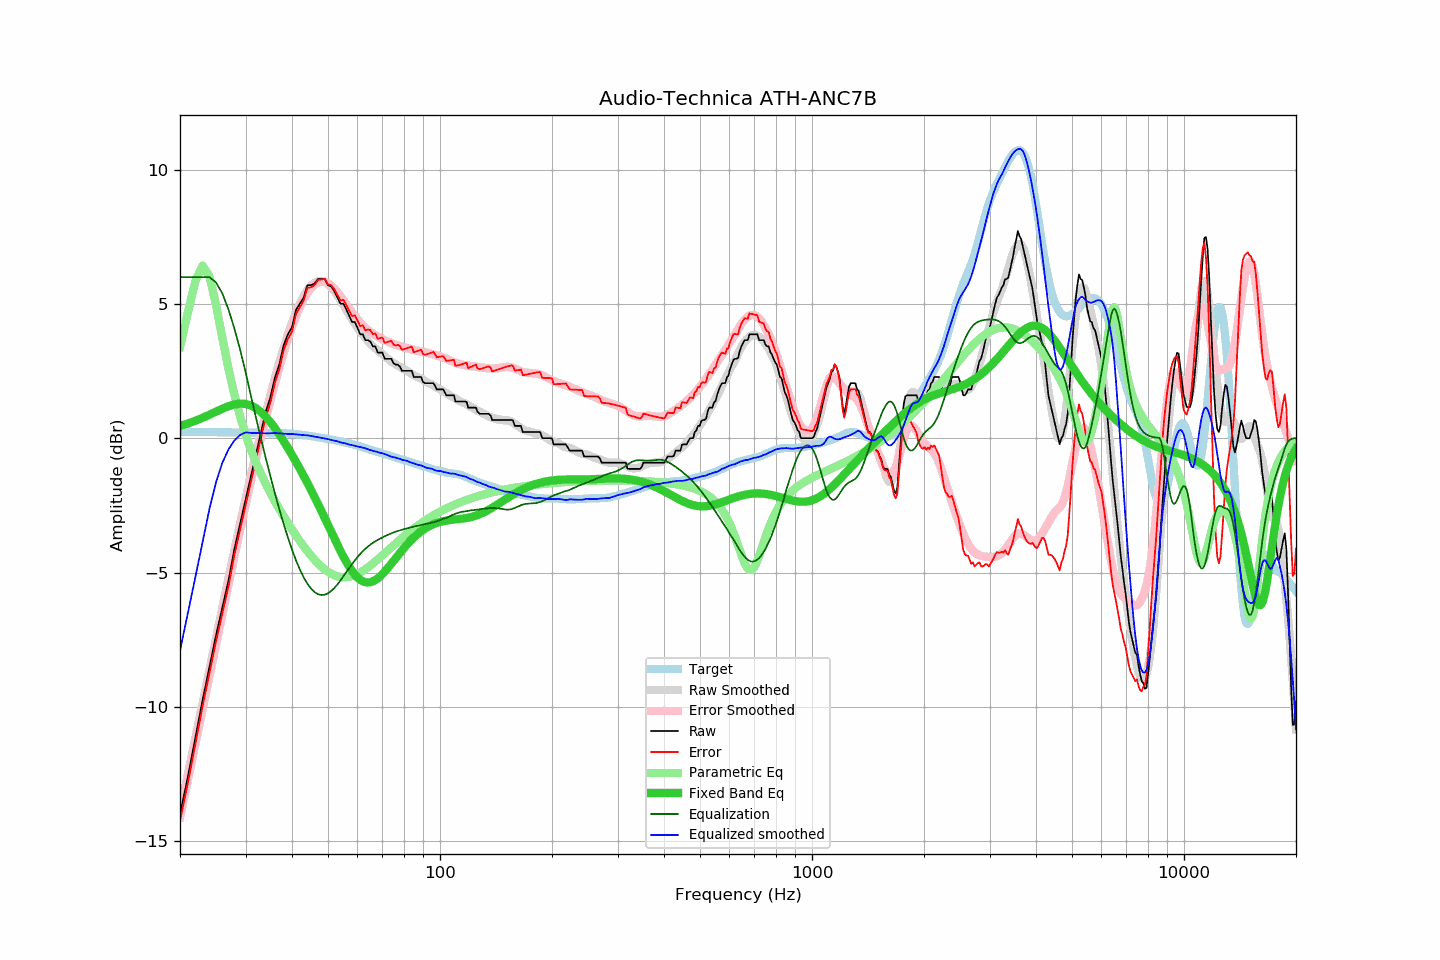

Data behind this chart, as committed beside it:
frequency, raw, error, smoothed, error_smoothed, equalization, parametric_eq, equalized_raw, equalized_smoothed, target
20, -14.00, -14.24, -13.91, -14.10, 6.00, 0.46, -8.00, -7.91, 0.24
21, -12.60, -12.84, -12.51, -12.71, 6.00, 0.55, -6.60, -6.51, 0.24
22, -11.15, -11.39, -11.17, -11.37, 6.00, 0.65, -5.15, -5.17, 0.24
23, -9.75, -9.98, -9.87, -10.08, 6.00, 0.76, -3.75, -3.87, 0.23
24, -8.52, -8.75, -8.63, -8.85, 6.00, 0.88, -2.52, -2.63, 0.23
25, -7.33, -7.56, -7.44, -7.66, 5.80, 0.99, -1.53, -1.64, 0.23
26, -6.30, -6.52, -6.30, -6.52, 5.39, 1.10, -0.91, -0.91, 0.22
27, -5.30, -5.52, -5.21, -5.43, 4.79, 1.19, -0.51, -0.42, 0.22
28, -4.13, -4.35, -4.17, -4.40, 4.09, 1.26, -0.04, -0.09, 0.22
29, -3.19, -3.40, -3.19, -3.41, 3.31, 1.29, 0.12, 0.12, 0.21
30, -2.30, -2.51, -2.26, -2.48, 2.48, 1.28, 0.18, 0.22, 0.21
31, -1.44, -1.65, -1.40, -1.60, 1.60, 1.22, 0.16, 0.20, 0.21
32, -0.60, -0.81, -0.58, -0.77, 0.77, 1.12, 0.17, 0.19, 0.21
33, 0.21, 0.00, 0.19, 0.00, -0.00, 0.98, 0.21, 0.19, 0.21
34, 0.99, 0.79, 0.91, 0.73, -0.73, 0.80, 0.26, 0.18, 0.20
35, 1.53, 1.33, 1.60, 1.42, -1.42, 0.60, 0.11, 0.19, 0.20
36, 2.27, 2.07, 2.25, 2.06, -2.06, 0.37, 0.21, 0.19, 0.20
37, 2.76, 2.57, 2.84, 2.65, -2.65, 0.14, 0.11, 0.18, 0.19
38, 3.47, 3.28, 3.37, 3.20, -3.20, -0.11, 0.27, 0.17, 0.19
39, 3.87, 3.69, 3.86, 3.69, -3.69, -0.36, 0.18, 0.16, 0.18
40, 4.13, 3.97, 4.30, 4.14, -4.14, -0.62, -0.01, 0.16, 0.16
41, 4.78, 4.63, 4.69, 4.54, -4.54, -0.88, 0.24, 0.14, 0.15
42, 5.01, 4.87, 5.02, 4.89, -4.89, -1.14, 0.12, 0.13, 0.14
43, 5.24, 5.12, 5.30, 5.18, -5.18, -1.40, 0.06, 0.12, 0.12
44, 5.70, 5.60, 5.52, 5.42, -5.42, -1.66, 0.28, 0.11, 0.10
45, 5.70, 5.62, 5.68, 5.60, -5.60, -1.92, 0.10, 0.09, 0.08
46, 5.76, 5.70, 5.79, 5.73, -5.73, -2.19, 0.03, 0.06, 0.06
47, 5.93, 5.89, 5.85, 5.81, -5.81, -2.45, 0.12, 0.04, 0.04
48, 5.93, 5.91, 5.85, 5.84, -5.84, -2.71, 0.09, 0.01, 0.02
49, 5.93, 5.94, 5.81, 5.82, -5.82, -2.97, 0.11, -0.01, -0.01
50, 5.70, 5.73, 5.74, 5.77, -5.77, -3.23, -0.07, -0.03, -0.03
51, 5.65, 5.70, 5.62, 5.69, -5.69, -3.48, -0.04, -0.06, -0.05
52, 5.47, 5.54, 5.48, 5.57, -5.57, -3.73, -0.10, -0.09, -0.07
53, 5.24, 5.34, 5.33, 5.44, -5.44, -3.97, -0.20, -0.11, -0.10
54, 5.01, 5.13, 5.14, 5.29, -5.29, -4.20, -0.28, -0.15, -0.12
55, 5.01, 5.15, 4.96, 5.14, -5.14, -4.41, -0.13, -0.17, -0.14
56, 4.79, 4.96, 4.78, 4.98, -4.98, -4.61, -0.19, -0.20, -0.17
57, 4.56, 4.75, 4.59, 4.83, -4.83, -4.78, -0.27, -0.24, -0.19
58, 4.33, 4.55, 4.43, 4.68, -4.68, -4.94, -0.35, -0.26, -0.22
59, 4.33, 4.58, 4.27, 4.55, -4.55, -5.07, -0.22, -0.28, -0.25
60, 4.11, 4.39, 4.12, 4.43, -4.43, -5.18, -0.32, -0.31, -0.28
61, 3.87, 4.18, 3.98, 4.31, -4.31, -5.27, -0.44, -0.33, -0.31
62, 3.87, 4.21, 3.86, 4.21, -4.21, -5.33, -0.34, -0.35, -0.34
63, 3.65, 4.02, 3.74, 4.11, -4.11, -5.36, -0.46, -0.38, -0.37
64, 3.65, 4.05, 3.62, 4.03, -4.03, -5.37, -0.38, -0.41, -0.40
65, 3.60, 4.03, 3.52, 3.96, -3.96, -5.36, -0.36, -0.44, -0.43
66, 3.42, 3.88, 3.43, 3.89, -3.89, -5.33, -0.47, -0.46, -0.46
67, 3.42, 3.90, 3.35, 3.84, -3.84, -5.28, -0.42, -0.49, -0.48
68, 3.19, 3.70, 3.27, 3.78, -3.78, -5.22, -0.59, -0.52, -0.51
69, 3.19, 3.73, 3.19, 3.74, -3.74, -5.14, -0.55, -0.54, -0.54
70, 3.19, 3.75, 3.13, 3.69, -3.69, -5.06, -0.50, -0.56, -0.56
71, 2.96, 3.55, 3.06, 3.65, -3.65, -4.97, -0.69, -0.59, -0.59
72, 2.96, 3.57, 2.99, 3.61, -3.61, -4.87, -0.65, -0.62, -0.61
73, 2.96, 3.60, 2.92, 3.57, -3.57, -4.77, -0.61, -0.65, -0.64
74, 2.96, 3.63, 2.85, 3.54, -3.54, -4.67, -0.58, -0.69, -0.67
75, 2.79, 3.48, 2.80, 3.51, -3.51, -4.57, -0.72, -0.70, -0.69
76, 2.74, 3.45, 2.76, 3.48, -3.48, -4.46, -0.74, -0.72, -0.71
77, 2.74, 3.48, 2.71, 3.45, -3.45, -4.37, -0.71, -0.75, -0.74
78, 2.67, 3.43, 2.66, 3.43, -3.43, -4.27, -0.76, -0.77, -0.76
79, 2.51, 3.30, 2.61, 3.41, -3.41, -4.17, -0.90, -0.80, -0.79
... 553 more rows
